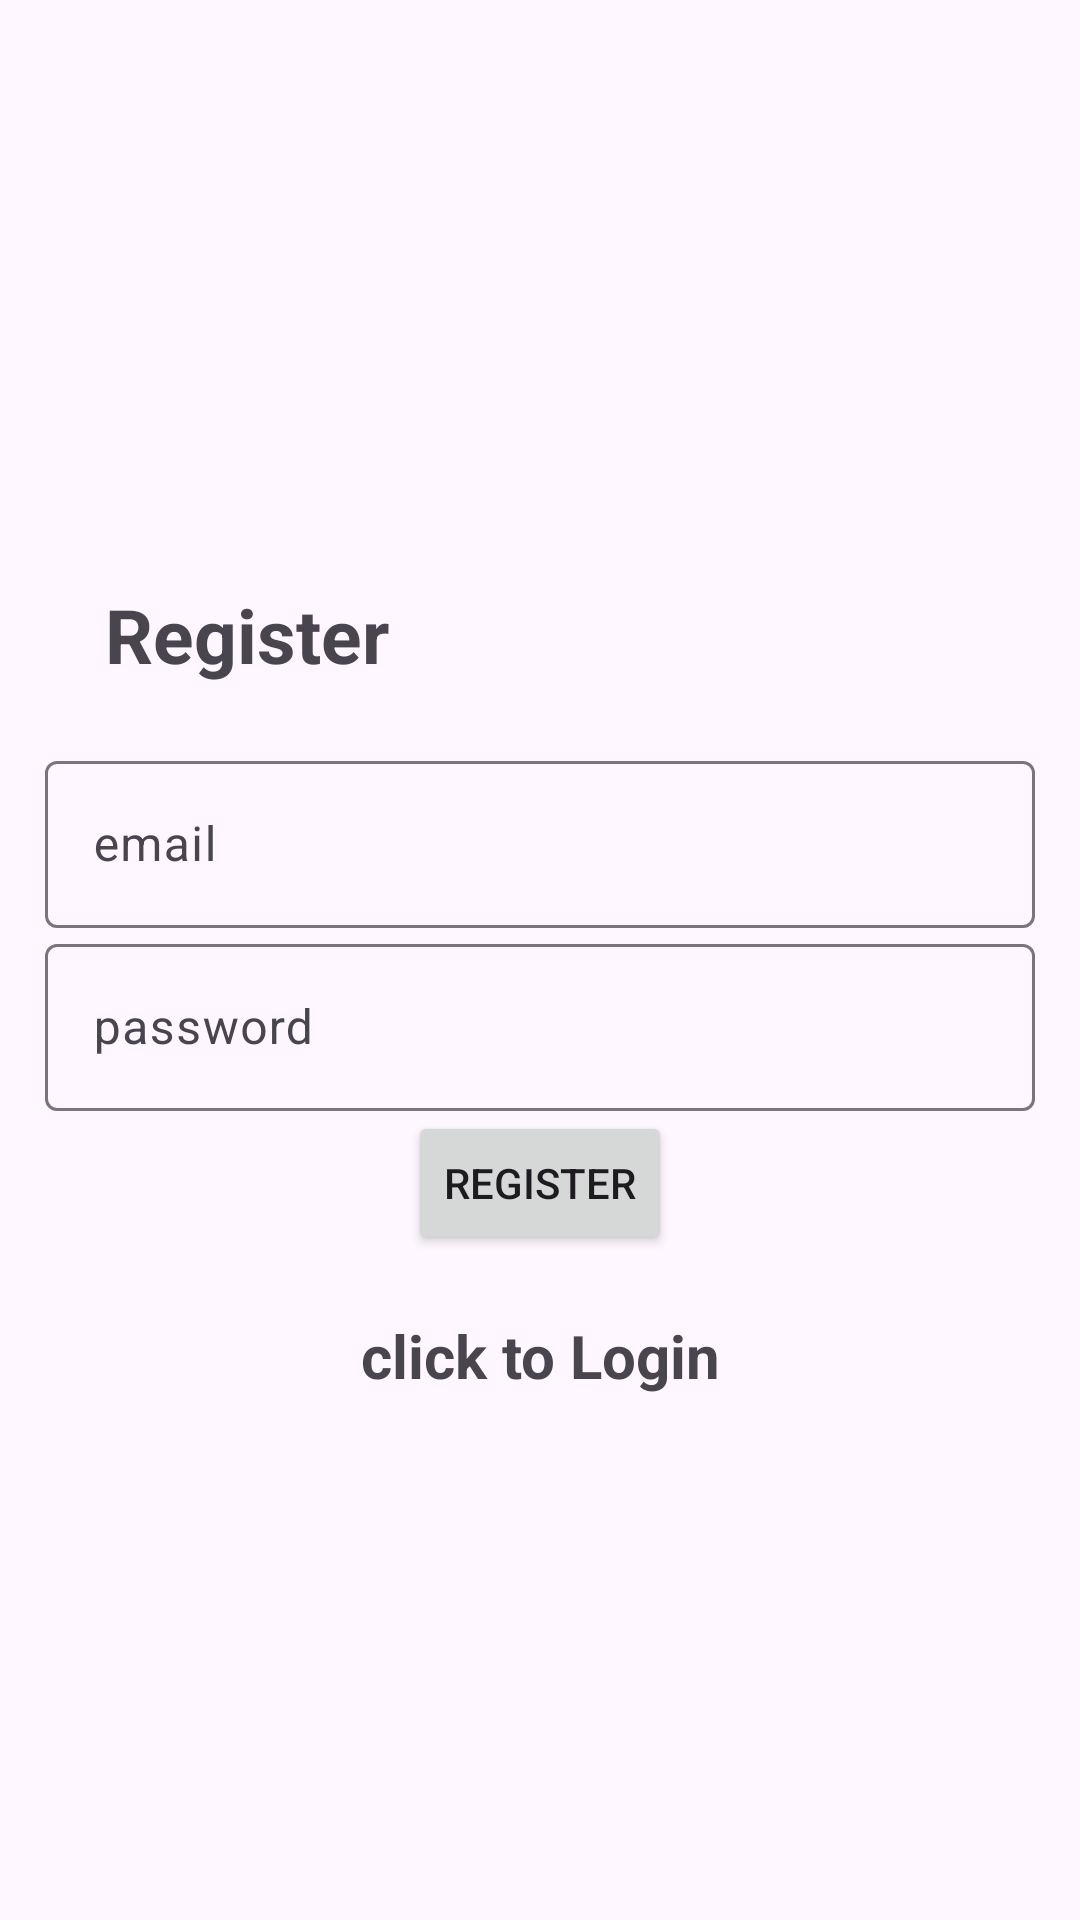

Reconstruct the res/layout file that produces this screen, plus the resources it refers to.
<!-- AndroidManifest.xml: application theme Theme.Material3.Light -->
<!-- res/layout/activity_register.xml -->
<?xml version="1.0" encoding="utf-8"?>
<LinearLayout xmlns:android="http://schemas.android.com/apk/res/android"
    xmlns:app="http://schemas.android.com/apk/res-auto"
    xmlns:tools="http://schemas.android.com/tools"
    android:layout_width="match_parent"
    android:orientation="vertical"
    android:gravity="center"
    android:layout_height="match_parent"
    android:padding="15dp"
    tools:context=".Register">


    <TextView
        android:text="Register"
        android:textSize="25sp"
        android:textStyle="bold"
        android:layout_margin="20dp"
        android:layout_width="match_parent"
        android:layout_height="wrap_content" />
    <com.google.android.material.textfield.TextInputLayout
        android:layout_width="match_parent"
        android:layout_height="wrap_content">
        <com.google.android.material.textfield.TextInputEditText
            android:id="@+id/email"
            android:hint="email"
            android:layout_width="match_parent"
            android:layout_height="wrap_content" />
    </com.google.android.material.textfield.TextInputLayout>

    <com.google.android.material.textfield.TextInputLayout
        android:layout_width="match_parent"
        android:layout_height="wrap_content">
        <com.google.android.material.textfield.TextInputEditText
            android:id="@+id/password"
            android:hint="password"
            android:layout_width="match_parent"
            android:layout_height="wrap_content" />
    </com.google.android.material.textfield.TextInputLayout>
    <ProgressBar
        android:id="@+id/progressbar"
        android:visibility="gone"
        android:layout_width="wrap_content"
        android:layout_height="wrap_content" />

    <Button
        android:id="@+id/btn_register"
        android:text="Register"
        android:layout_width="wrap_content"
        android:layout_height="wrap_content" />
    <TextView
        android:textStyle="bold"
        android:textSize="20sp"
        android:gravity="center"
        android:layout_marginTop="20dp"
        android:id="@+id/loginNow"
        android:text="click to Login"
        android:layout_width="match_parent"
        android:layout_height="wrap_content" />

</LinearLayout>
<!-- resources referenced by this layout -->
<resources>

</resources>
